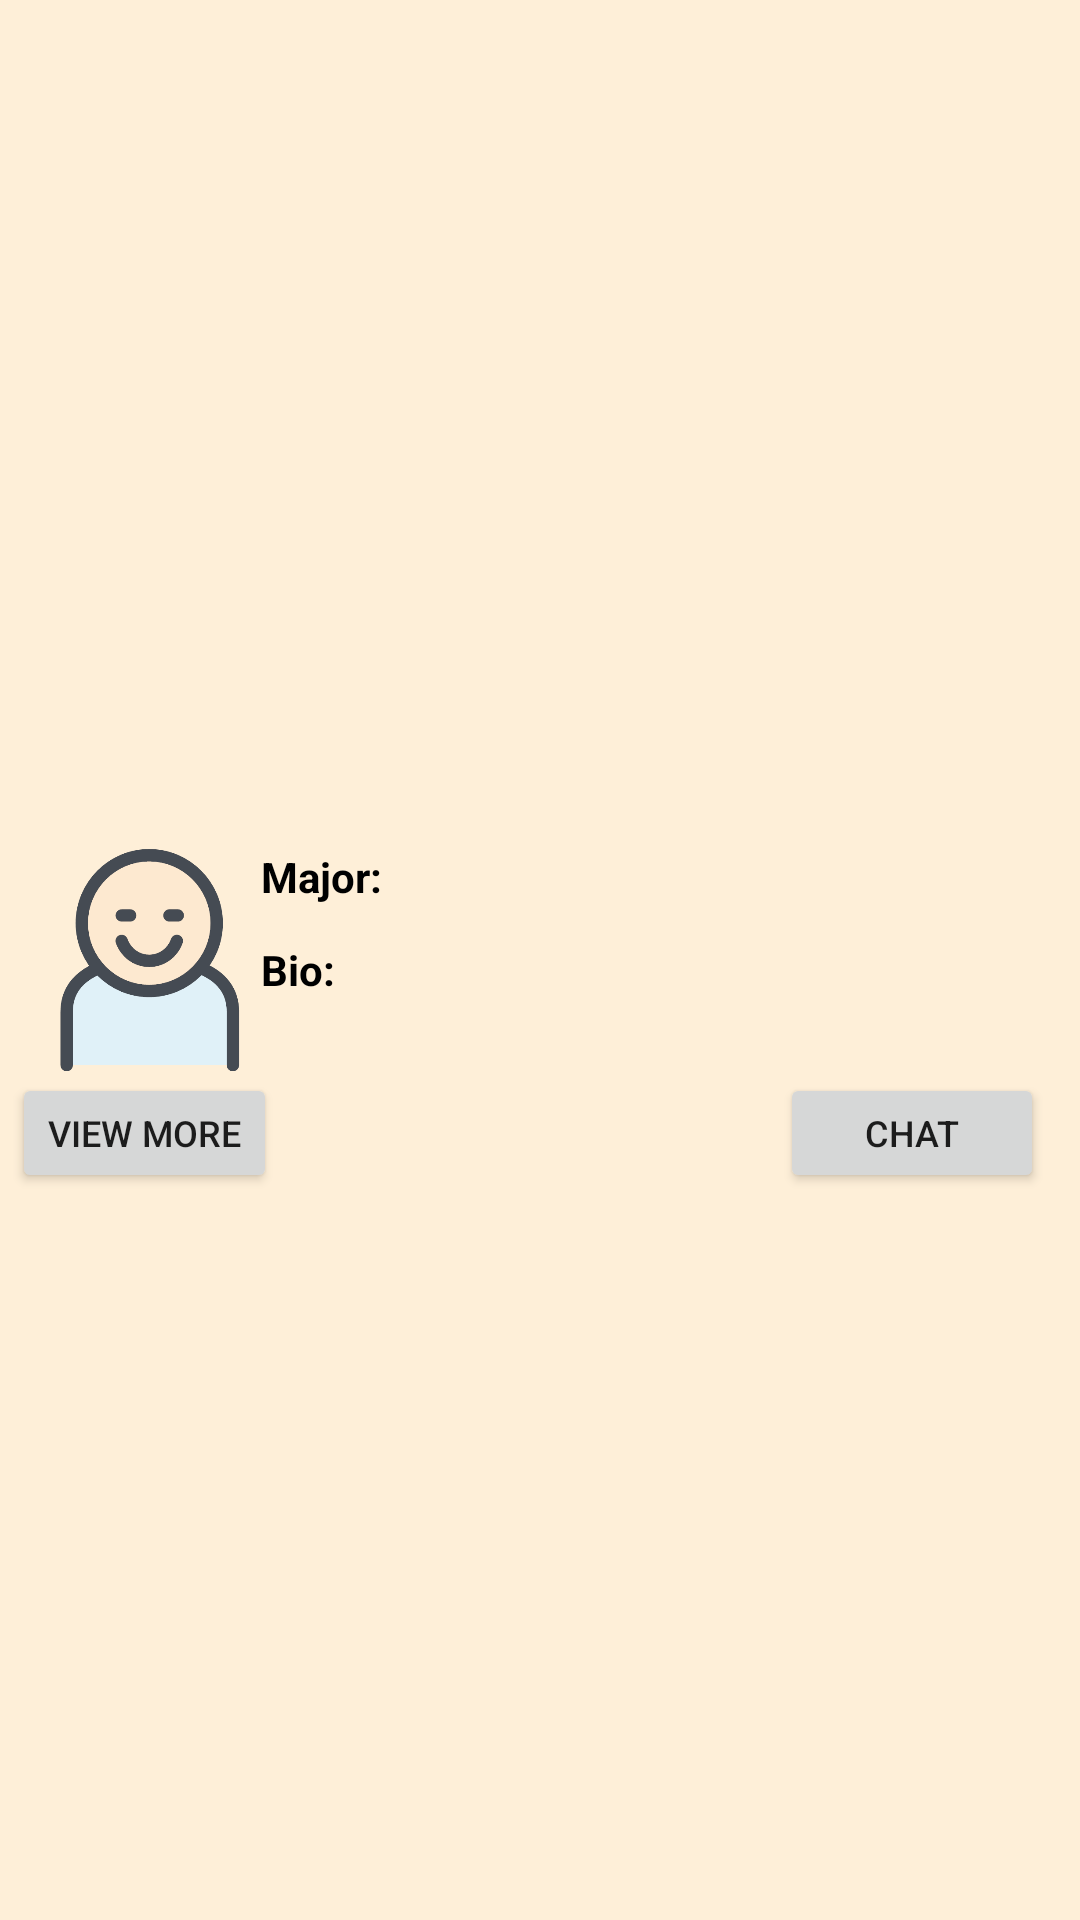

This screen was rendered from an Android layout file. Write that file and the resources it references.
<!-- AndroidManifest.xml: application theme Theme.LocalLink -->
<!-- res/layout/user_added_item.xml -->
<?xml version="1.0" encoding="utf-8"?>
<androidx.constraintlayout.widget.ConstraintLayout xmlns:android="http://schemas.android.com/apk/res/android"
    android:layout_width="match_parent"
    android:layout_height="150dp"
    xmlns:tools="http://schemas.android.com/tools"
    android:background="#92FDE3BB"
    xmlns:app="http://schemas.android.com/apk/res-auto">

    <TextView
        android:id="@+id/user_added_name"
        android:layout_width="80dp"
        android:layout_height="wrap_content"
        android:textSize="16sp"
        android:textStyle="bold"
        android:layout_marginLeft="-5dp"
        android:textColor="@color/black"
        tools:text="Christina"
        android:textAlignment="center"
        app:layout_constraintBottom_toTopOf="@id/user_added_image"
        app:layout_constraintStart_toStartOf="@id/user_added_image"/>

    <ImageView
        android:id="@+id/user_added_image"
        android:layout_width="75dp"
        android:layout_height="75dp"
        android:src="@drawable/default_image"
        app:layout_constraintTop_toTopOf="parent"
        app:layout_constraintStart_toStartOf="parent"
        app:layout_constraintBottom_toBottomOf="parent"
        android:layout_marginStart="12dp"/>



    <TextView
        android:id="@+id/user_added_major_title"
        android:layout_width="wrap_content"
        android:layout_height="wrap_content"
        android:text="Major:"
        android:textColor="@color/black"
        android:textStyle="bold"
        app:layout_constraintStart_toEndOf="@id/user_added_image"
        app:layout_constraintTop_toTopOf="@id/user_added_image"
        />
    <TextView
        android:id="@+id/user_added_major_body"
        android:layout_width="265dp"
        android:layout_height="wrap_content"
        tools:text="Computer Science + Game Development"
        android:layout_marginStart="6dp"
        app:layout_constraintStart_toEndOf="@id/user_added_major_title"
        app:layout_constraintTop_toTopOf="@id/user_added_major_title"
        android:textColor="#5C5C5C"/>
    <TextView
        android:id="@+id/user_added_bio_title"
        android:layout_width="wrap_content"
        android:layout_height="wrap_content"
        android:layout_marginTop="12dp"
        android:text="Bio:"
        android:textStyle="bold"
        android:textColor="@color/black"
        app:layout_constraintStart_toEndOf="@id/user_added_image"
        app:layout_constraintTop_toBottomOf="@id/user_added_major_title"
        />

    <TextView
        android:id="@+id/user_added_bio_body"
        android:layout_width="275dp"
        android:layout_height="wrap_content"
        tools:text="Looking for friends on campus to study wit"
        android:layout_marginStart="6dp"
        app:layout_constraintStart_toEndOf="@id/user_added_bio_title"
        app:layout_constraintTop_toTopOf="@id/user_added_bio_title"
        android:textColor="#5C5C5C"/>

    <Button
        android:id="@+id/user_added_view_more_button"
        android:layout_width="wrap_content"
        android:layout_height="40dp"
        android:layout_marginStart="4dp"
        android:text="View More"
        android:textSize="12dp"
        app:layout_constraintStart_toStartOf="parent"
        app:layout_constraintTop_toBottomOf="@id/user_added_image" />
    <Button
        android:id="@+id/user_added_chat_button"
        android:layout_width="wrap_content"
        android:layout_height="40dp"
        android:layout_marginEnd="12dp"
        android:text="Chat"
        android:textSize="12dp"
        app:layout_constraintEnd_toEndOf="parent"
        app:layout_constraintTop_toBottomOf="@id/user_added_image" />


</androidx.constraintlayout.widget.ConstraintLayout>
<!-- resources referenced by this layout -->
<resources>
  <!-- drawable default_image: png bitmap (drawable, 14850 bytes) -->
  <style name="Theme.LocalLink" parent="Theme.MaterialComponents.DayNight.DarkActionBar">
          
          <item name="colorPrimary">@color/purple_500</item>
          <item name="colorPrimaryVariant">@color/purple_700</item>
          <item name="colorOnPrimary">@color/white</item>
          
          <item name="colorSecondary">@color/teal_200</item>
          <item name="colorSecondaryVariant">@color/teal_700</item>
          <item name="colorOnSecondary">@color/black</item>
          
          <item name="android:statusBarColor">?attr/colorPrimaryVariant</item>
          
      </style>
  <!-- not gathered from this repository: default colours our renderer supplied (Android Studio template values) -->
  <color name="purple_500">#FF6200EE</color>
  <color name="purple_700">#FF3700B3</color>
  <color name="teal_200">#FF03DAC5</color>
  <color name="teal_700">#FF018786</color>
  <color name="black">#FF000000</color>
  <color name="white">#FFFFFFFF</color>
</resources>
